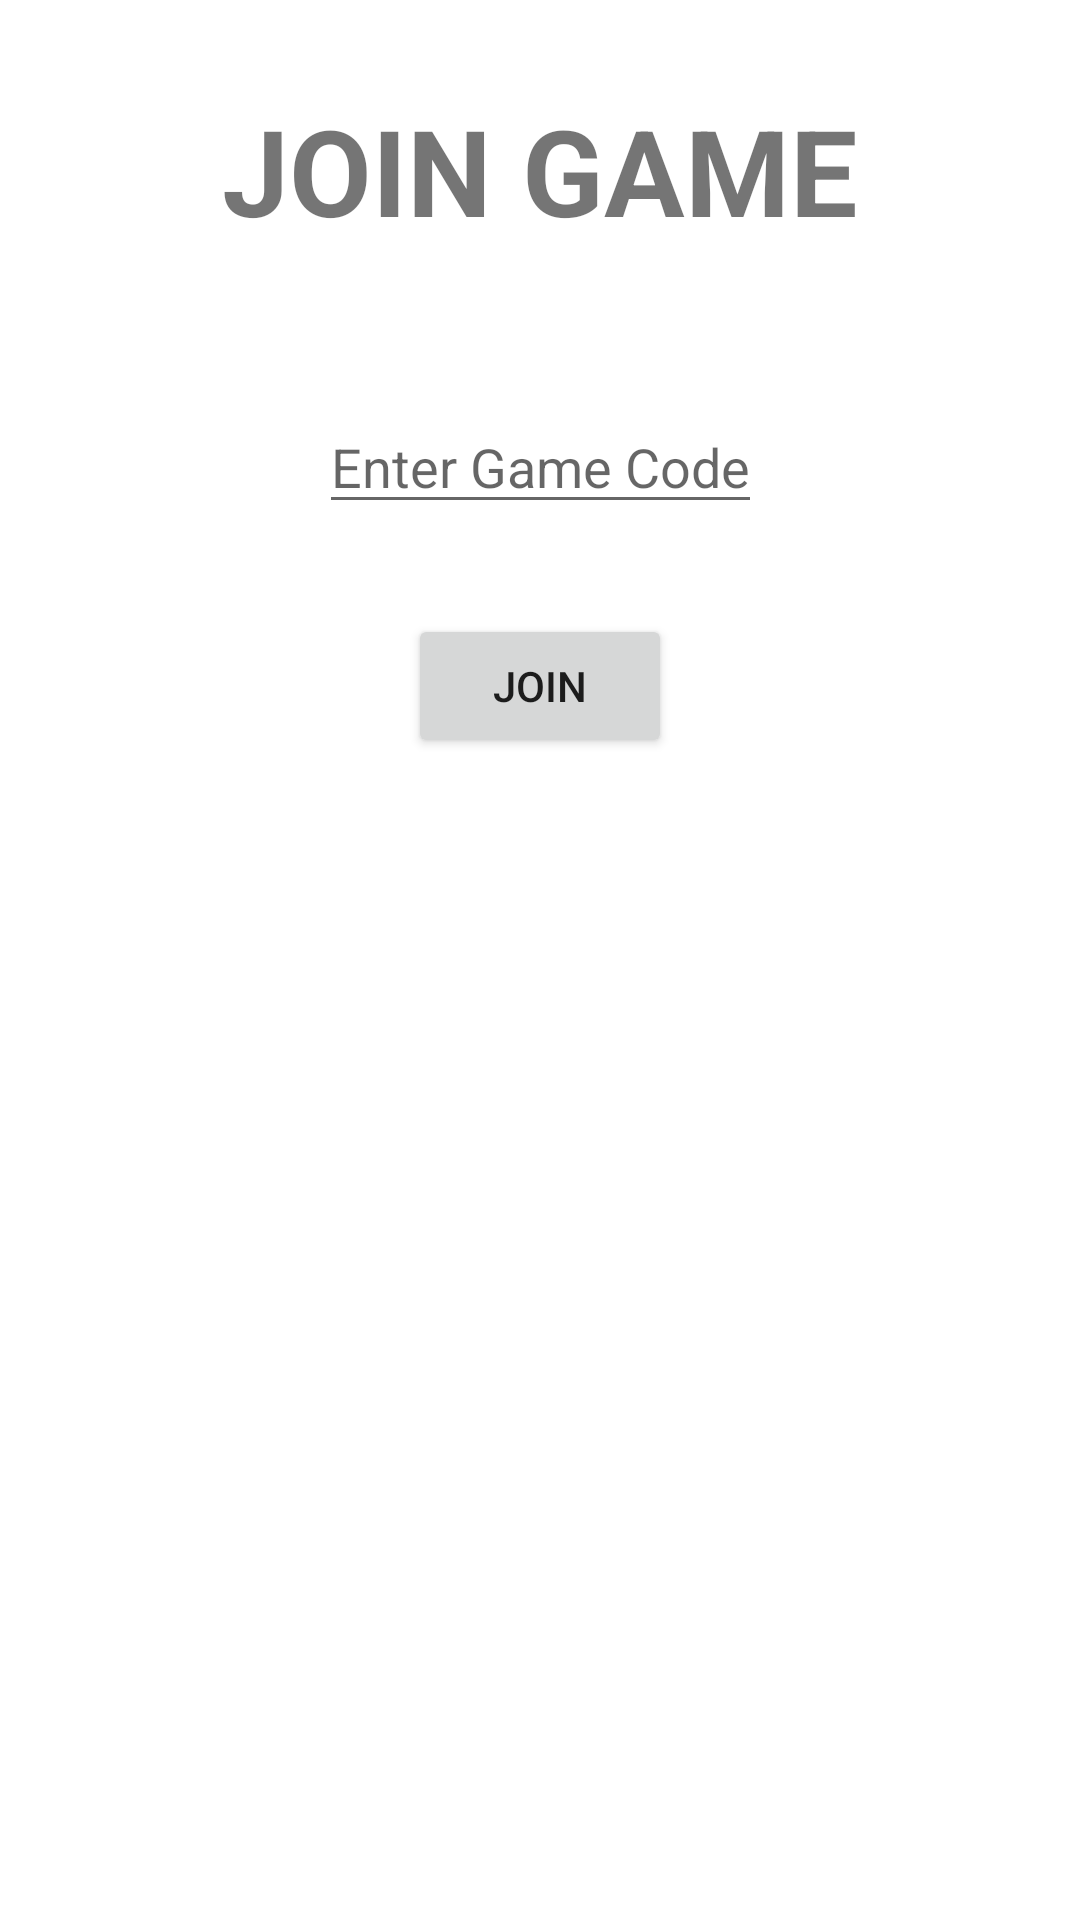

Reconstruct the res/layout file that produces this screen, plus the resources it refers to.
<!-- AndroidManifest.xml: application theme AppTheme -->
<!-- res/layout/join_game_dialog_layout.xml -->
<?xml version="1.0" encoding="utf-8"?>
<androidx.constraintlayout.widget.ConstraintLayout xmlns:android="http://schemas.android.com/apk/res/android"
    android:layout_width="match_parent"
    android:layout_height="wrap_content"
    android:layout_marginLeft="40dp"
    android:layout_marginStart="40dp"
    android:layout_marginEnd="40dp"
    android:layout_marginRight="40dp"
    android:paddingBottom="40dp"
    android:background="@drawable/curved_bg"
    xmlns:app="http://schemas.android.com/apk/res-auto">

    <TextView
        android:id="@+id/joinGameHeading"
        app:layout_constraintTop_toTopOf="parent"
        app:layout_constraintLeft_toLeftOf="parent"
        app:layout_constraintRight_toRightOf="parent"
        android:text="JOIN GAME"
        android:textSize="40sp"
        android:textStyle="bold"
        android:layout_marginTop="30dp"
        android:layout_width="wrap_content"
        android:layout_height="wrap_content"/>

    <EditText
        app:layout_constraintTop_toBottomOf="@id/joinGameHeading"
        app:layout_constraintLeft_toLeftOf="parent"
        app:layout_constraintRight_toRightOf="parent"
        android:hint="Enter Game Code"
        android:maxLength="4"
        android:inputType="number"
        android:id="@+id/gameCode"
        android:layout_marginTop="50dp"
        android:layout_width="wrap_content"
        android:layout_height="wrap_content"/>

    <Button
        app:layout_constraintTop_toBottomOf="@id/gameCode"
        app:layout_constraintLeft_toLeftOf="parent"
        app:layout_constraintRight_toRightOf="parent"
        android:layout_marginTop="30dp"
        android:text="Join"
        android:id="@+id/joinGameNowButton"
        android:layout_width="wrap_content"
        android:layout_height="wrap_content"/>

</androidx.constraintlayout.widget.ConstraintLayout>
<!-- resources referenced by this layout -->
<resources>
  <style name="AppTheme" parent="Theme.MaterialComponents.Light.NoActionBar">
          
          <item name="colorPrimary">@color/colorPrimary</item>
          <item name="colorPrimaryDark">@color/colorPrimaryDark</item>
          <item name="colorAccent">@color/colorAccent</item>
      </style>
  <color name="colorPrimary">#FB788D</color>
  <color name="colorPrimaryDark">#ed4c66</color>
  <color name="colorAccent">#4564A4</color>
</resources>
